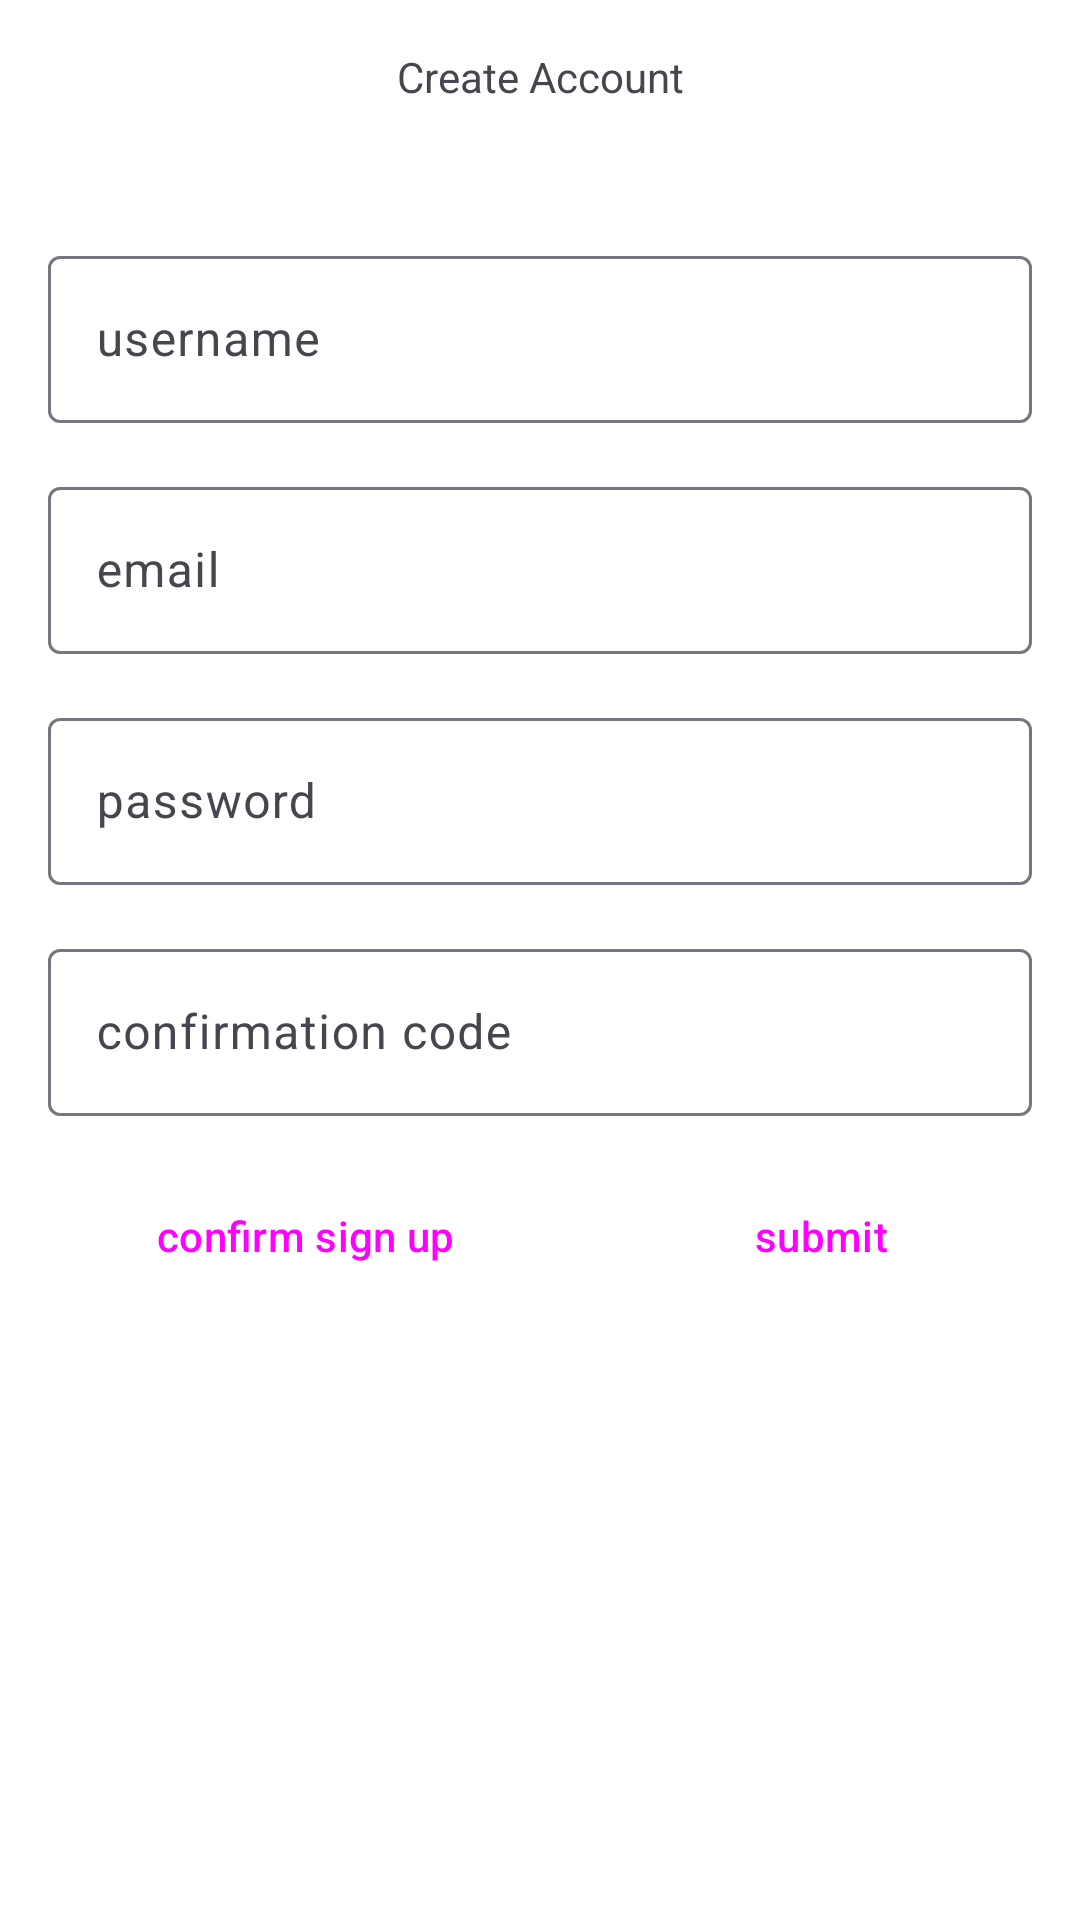

Write the Android layout XML for this screen, with the resource values it uses.
<!-- AndroidManifest.xml: application theme Theme.NestLink -->
<!-- res/layout/fragment_auth_dialog.xml -->
<?xml version="1.0" encoding="utf-8"?>
<androidx.constraintlayout.widget.ConstraintLayout xmlns:android="http://schemas.android.com/apk/res/android"
    xmlns:tools="http://schemas.android.com/tools"
    android:layout_width="match_parent"
    android:layout_height="match_parent"
    xmlns:app="http://schemas.android.com/apk/res-auto"
    tools:context=".fragments.AuthDialogFragment"
    android:background="@color/white"
    android:padding="@dimen/page_margin"
    android:clickable="true"
    >

    <TextView
        android:id="@+id/tv_title_sign_up"
        android:layout_width="wrap_content"
        android:layout_height="wrap_content"
        android:text="Create Account"
        app:layout_constraintStart_toStartOf="parent"
        app:layout_constraintEnd_toEndOf="parent"
        app:layout_constraintTop_toTopOf="parent"
        />

    <Button
        style="?attr/materialIconButtonOutlinedStyle"
        android:id="@+id/btn_close_signup"
        android:layout_width="wrap_content"
        android:layout_height="wrap_content"
        app:icon="@drawable/ic_cancel"
        app:iconTint="@color/cancel_red_2"
        app:layout_constraintEnd_toEndOf="parent"
        app:layout_constraintTop_toTopOf="parent"
        />

    <com.google.android.material.textfield.TextInputLayout
        android:id="@+id/ti_username"
        android:layout_width="0dp"
        android:layout_height="wrap_content"
        android:layout_marginVertical="@dimen/page_margin"
        app:layout_constraintStart_toStartOf="parent"
        app:layout_constraintEnd_toEndOf="parent"
        app:layout_constraintTop_toBottomOf="@+id/btn_close_signup"
        >

        <com.google.android.material.textfield.TextInputEditText
            android:layout_width="match_parent"
            android:layout_height="wrap_content"
            android:hint="username" />
    </com.google.android.material.textfield.TextInputLayout>

    <com.google.android.material.textfield.TextInputLayout
        android:id="@+id/ti_email"
        android:layout_width="0dp"
        android:layout_height="wrap_content"
        android:layout_marginVertical="@dimen/page_margin"
        app:layout_constraintTop_toBottomOf="@+id/ti_username"
        app:layout_constraintStart_toStartOf="parent"
        app:layout_constraintEnd_toEndOf="parent"
        >

        <com.google.android.material.textfield.TextInputEditText
            android:layout_width="match_parent"
            android:layout_height="wrap_content"
            android:hint="email" />
    </com.google.android.material.textfield.TextInputLayout>

    <com.google.android.material.textfield.TextInputLayout
        android:id="@+id/ti_password"
        android:layout_width="0dp"
        android:layout_height="wrap_content"
        android:layout_marginVertical="@dimen/page_margin"
        app:layout_constraintTop_toBottomOf="@+id/ti_email"
        app:layout_constraintStart_toStartOf="parent"
        app:layout_constraintEnd_toEndOf="parent"
        >

        <com.google.android.material.textfield.TextInputEditText
            android:layout_width="match_parent"
            android:layout_height="wrap_content"
            android:hint="password" />
    </com.google.android.material.textfield.TextInputLayout>

    <com.google.android.material.textfield.TextInputLayout
        android:id="@+id/ti_confirmation_code"
        android:layout_width="0dp"
        android:layout_height="wrap_content"
        android:layout_marginVertical="@dimen/page_margin"
        app:layout_constraintTop_toBottomOf="@+id/ti_password"
        app:layout_constraintStart_toStartOf="parent"
        app:layout_constraintEnd_toEndOf="parent"
        >

        <com.google.android.material.textfield.TextInputEditText
            android:layout_width="match_parent"
            android:layout_height="wrap_content"
            android:hint="confirmation code" />
    </com.google.android.material.textfield.TextInputLayout>

    <LinearLayout
        android:layout_width="match_parent"
        android:layout_height="wrap_content"
        app:layout_constraintTop_toBottomOf="@+id/ti_confirmation_code"
        app:layout_constraintStart_toStartOf="parent"
        android:orientation="horizontal"
        android:weightSum="3"
        android:layout_marginVertical="@dimen/page_margin"
        >

        <Button
            android:id="@+id/btn_confirm_sign_up"
            style="@style/Widget.Material3.Button.ElevatedButton"
            android:layout_width="wrap_content"
            android:layout_height="wrap_content"
            android:text="confirm sign up"
            android:layout_marginEnd="8dp"
            app:layout_constraintTop_toBottomOf="@+id/ti_confirmation_code"
            app:layout_constraintStart_toStartOf="parent"
            android:layout_weight="1"
            />

        <Button
            android:id="@+id/btn_submit"
            style="@style/Widget.Material3.Button.ElevatedButton"
            android:layout_width="wrap_content"
            android:layout_height="wrap_content"
            android:text="submit"
            android:layout_marginStart="8dp"
            app:layout_constraintTop_toBottomOf="@+id/ti_confirmation_code"
            app:layout_constraintEnd_toEndOf="parent"
            android:layout_weight="2"
            />
    </LinearLayout>
</androidx.constraintlayout.widget.ConstraintLayout>
<!-- resources referenced by this layout -->
<resources>
  <color name="cancel_red_2">#ff2c2c</color>
  <color name="white">#FFFFFFFF</color>
  <dimen name="page_margin">16dp</dimen>
  <style name="Theme.NestLink" parent="Base.Theme.NestLink" />
  <style name="Base.Theme.NestLink" parent="Theme.Material3.DayNight.NoActionBar">
          
          
      </style>
</resources>
